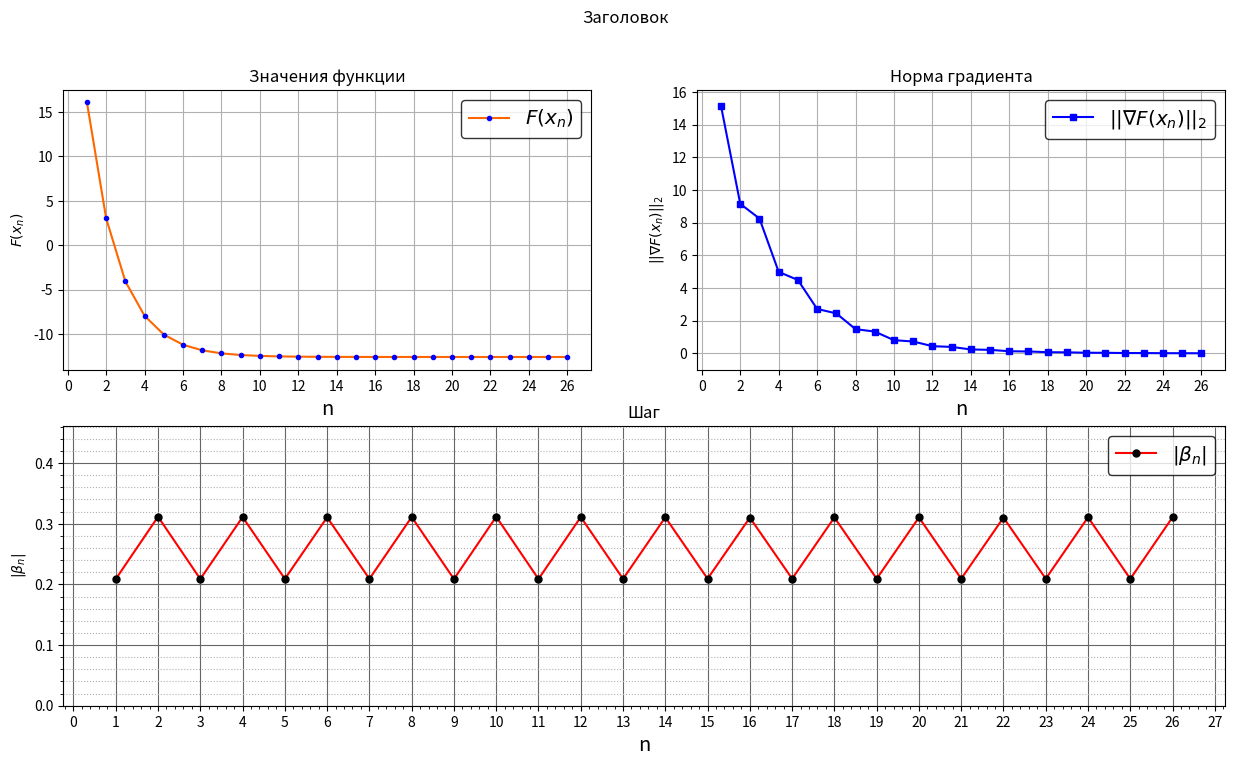
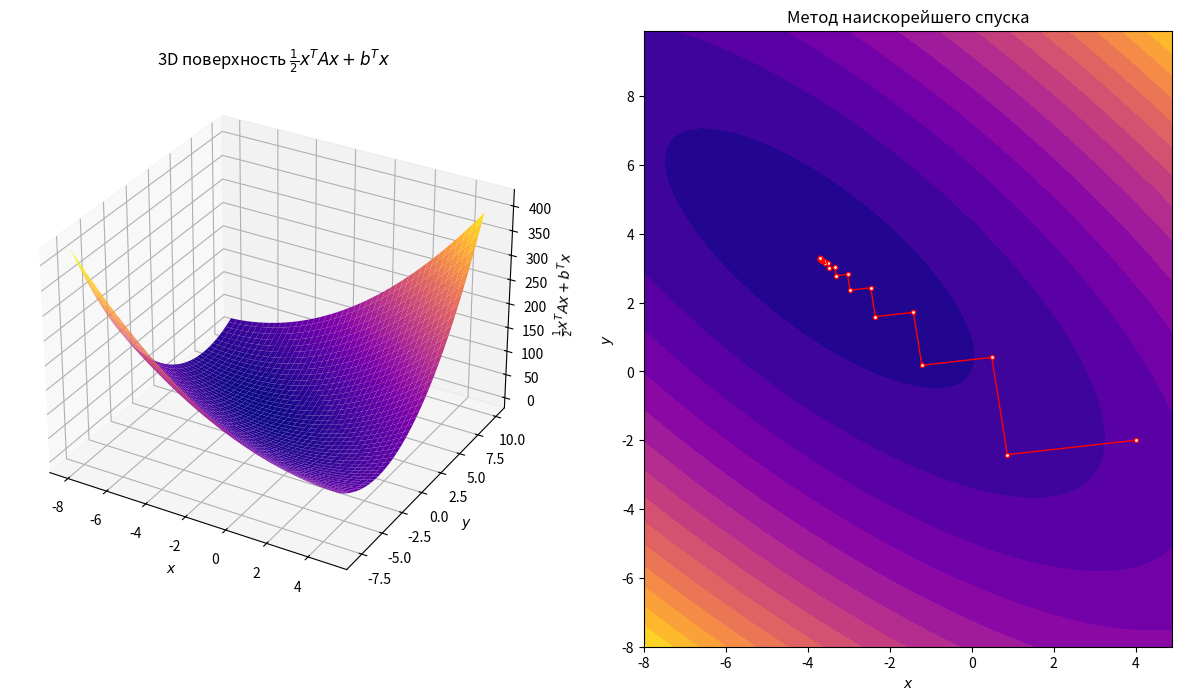
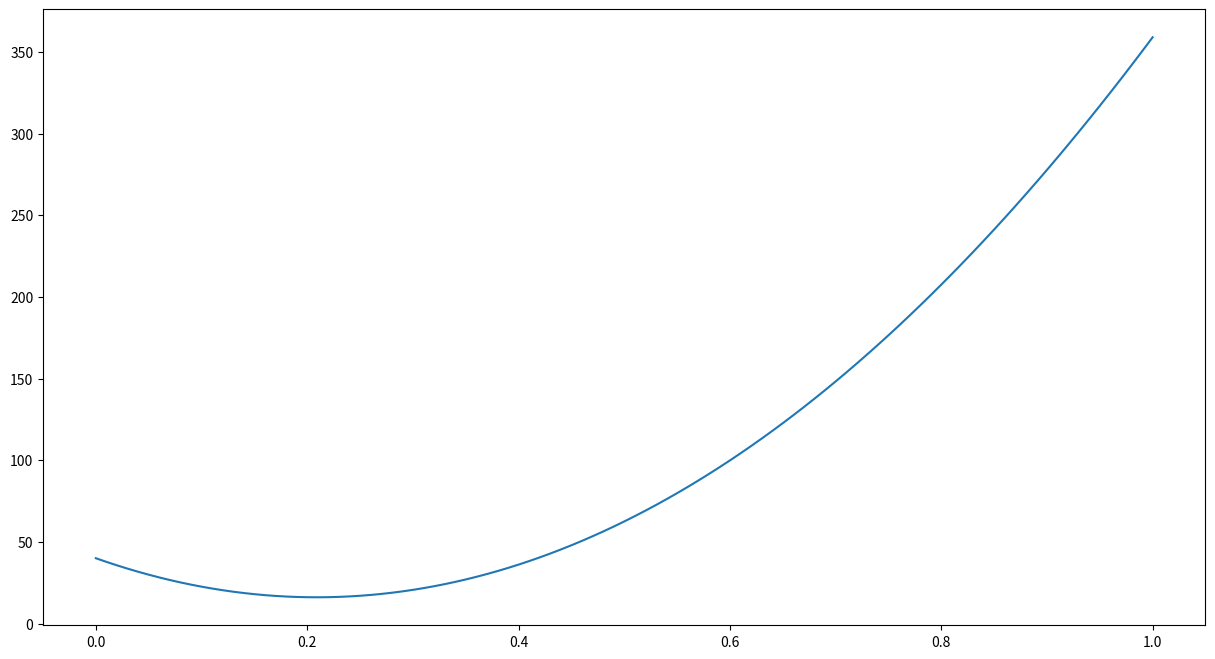

Generate these figures, in order, with matplotlib:
import numpy as np
import matplotlib.pyplot as plt
from matplotlib.gridspec import GridSpec
from matplotlib.ticker import MultipleLocator
from mpl_toolkits.mplot3d import Axes3D




def f(A,b,x):
    return 0.5*np.dot(x,A @ x)+np.dot(x,b)


def gradient(A,b,x):
    return A @ x + b


def find_step(x,grad):
    step_iteration = 0
    a_left = 0
    a_right = 1
    midpoint = 0

    epsilon = 0.001 # точность
    delta = 0.0004 # delta < epsilon/2

    while abs(a_left-a_right) > epsilon:
        midpoint = (a_left+a_right)/2
        x_1 = midpoint-delta
        x_2 = midpoint+delta

        f_left = f(A,b,(x-x_1*grad))
        f_right = f(A,b,(x-x_2*grad))

        if f_left > f_right:
            a_left = x_1
        else: a_right = x_2
        step_iteration += 1

    print(f"Итераций в подзадаче: {step_iteration}")
    return midpoint


A = np.array([[4,3],[3,4]])
b = np.array([5,-2])
#x = np.ones(len(A))
x = np.array([4,-2])

eps = 0.01
grad = np.ones(len(x))
iter_counter = 0

f_history = np.zeros(1)
grad_history = np.zeros(1)
beta_history = np.zeros(1)
iter_history = np.zeros(1)
x_history = np.array(x[0])
y_history = np.array(x[1])

print(f"Исходное значение функции: {f(A,b,x)}")

while np.dot(grad,grad)**0.5 > eps:

    # метод наискорейшего спуска
    iter_counter += 1
    grad = gradient(A,b,x)
    #beta = np.dot(grad,grad)/np.dot(A @ grad, grad) #Аналитическое значение шага
    beta = find_step(x,grad) # Численный поиск шага методом дихотомии
    x = x - beta*grad

    f_history = np.append(f_history, f(A, b, x))
    grad_history = np.append(grad_history, np.dot(grad, grad) ** 0.5)
    beta_history = np.append(beta_history, abs(beta))
    iter_history = np.append(iter_history, iter_counter)
    x_history = np.append(x_history,x[0])
    y_history = np.append(y_history, x[1])


print(f"Найден минимум: {x}.\nПрошло итераций: {iter_counter}\nНорма градиента: {np.dot(grad,grad)**0.5}")
print(f"Значение функции в точке минимума: {f(A,b,x)}")
x_optimal = np.array([-26/7,23/7])
print(f"||x_optimal - x|| = {np.dot(x_optimal-x,x_optimal-x)**0.5}")

fig = plt.figure(figsize=(15,8))
gs = GridSpec(2,2,fig)

ax1 = plt.subplot(gs[0,0])
ax2 = plt.subplot(gs[0,1])
ax3 = plt.subplot(gs[1,:])

ax1.plot(iter_history[1:],f_history[1:],
         marker='o',markerfacecolor='b',markeredgecolor='b',markersize=3,color=(1,0.4,0))
ax2.plot(iter_history[1:],grad_history[1:],
         marker='s',markerfacecolor='b',markeredgecolor='b',markersize=5,color=(0,0,1))
ax3.plot(iter_history[1:],beta_history[1:],
         marker='o',markerfacecolor=(0,0,0),markeredgecolor=(0,0,0),markersize=5,color=(1,0,0))

ax1.grid()
ax2.grid()
ax3.grid(which='major',axis='both',color=(0.4,0.4,0.4))
ax3.grid(which='minor',axis='y',ls=':')
ax3.minorticks_on()

ax1.xaxis.set_major_locator(MultipleLocator(base=2))
ax2.xaxis.set_major_locator(MultipleLocator(base=2))
ax3.xaxis.set_major_locator(MultipleLocator(base=1))

ax2.set_ylim([-1,np.max(grad_history)+1])
ax3.set_ylim([0,np.max(beta_history)+0.15])

ax1.set_xlabel('n',fontsize='x-large')
ax1.set_ylabel(r'$F(x_n)$')

ax2.set_xlabel('n',fontsize='x-large')
ax2.set_ylabel(r'$||\nabla F(x_n)||_2$')

ax3.set_xlabel('n',fontsize='x-large')
ax3.set_ylabel(r'$|\beta_n|$')

fig.suptitle('Заголовок')
ax1.set_title('Значения функции')
ax2.set_title('Норма градиента')
ax3.set_title('Шаг')

ax1.legend([r'$F(x_n)$'],edgecolor='black',fontsize='x-large')
ax2.legend([r'$||\nabla F(x_n)||_2$'],edgecolor='black',fontsize='x-large')
ax3.legend([r'$|\beta_n|$'],edgecolor='black',fontsize='x-large')

plt.show()

fig2 = plt.figure(figsize=(15,8))
gs2 = GridSpec(1,2,fig2)

ax4 = fig2.add_subplot(gs2[0,0],projection='3d')
ax5 = fig2.add_subplot(gs2[0,1])


ax4.set_xlabel(r'$x$')
ax4.set_ylabel(r'$y$')
ax4.set_zlabel(r'$\frac{1}{2}x^TAx + b^Tx$')

ax5.set_xlabel(r'$x$')
ax5.set_ylabel(r'$y$')


a1 = np.arange(-8,5,0.1)
b1 = np.arange(-8,10,0.1)

agrid, bgrid = np.meshgrid(a1,b1)
zgrid = 0.5*(4*agrid**2+6*agrid*bgrid+4*bgrid**2)+5*agrid-2*bgrid

ax4.plot_surface(agrid,bgrid,zgrid,cmap='plasma')
ax5.contourf(agrid,bgrid,zgrid,15,cmap='plasma')
ax5.plot(x_history,y_history,linewidth=1,color='r',marker='o',markerfacecolor='white',markersize=3)

#ax4.plot(x_history[:-1],y_history[:-1],(f_history+60)[1:]) # попытка нарисовать шаги на 3D поверхности провалилась

ax4.set_title(r'3D поверхность $\frac{1}{2} x^TAx + b^Tx$')
ax5.set_title(r'Метод наискорейшего спуска')

plt.show()


# изображение одномерного графика по шагу "альфа" на первой итерации
fig3 = plt.figure(figsize=(15,8))

x = np.array([4,-2])
grad = gradient(A,b,x)
alpha = np.arange(0,1.01,0.01)
alpha_f = np.zeros(len(alpha))
for i in range(len(alpha)):
    alpha_f[i] = f(A,b,x-alpha[i]*grad)

plt.plot(alpha,alpha_f)
plt.show()